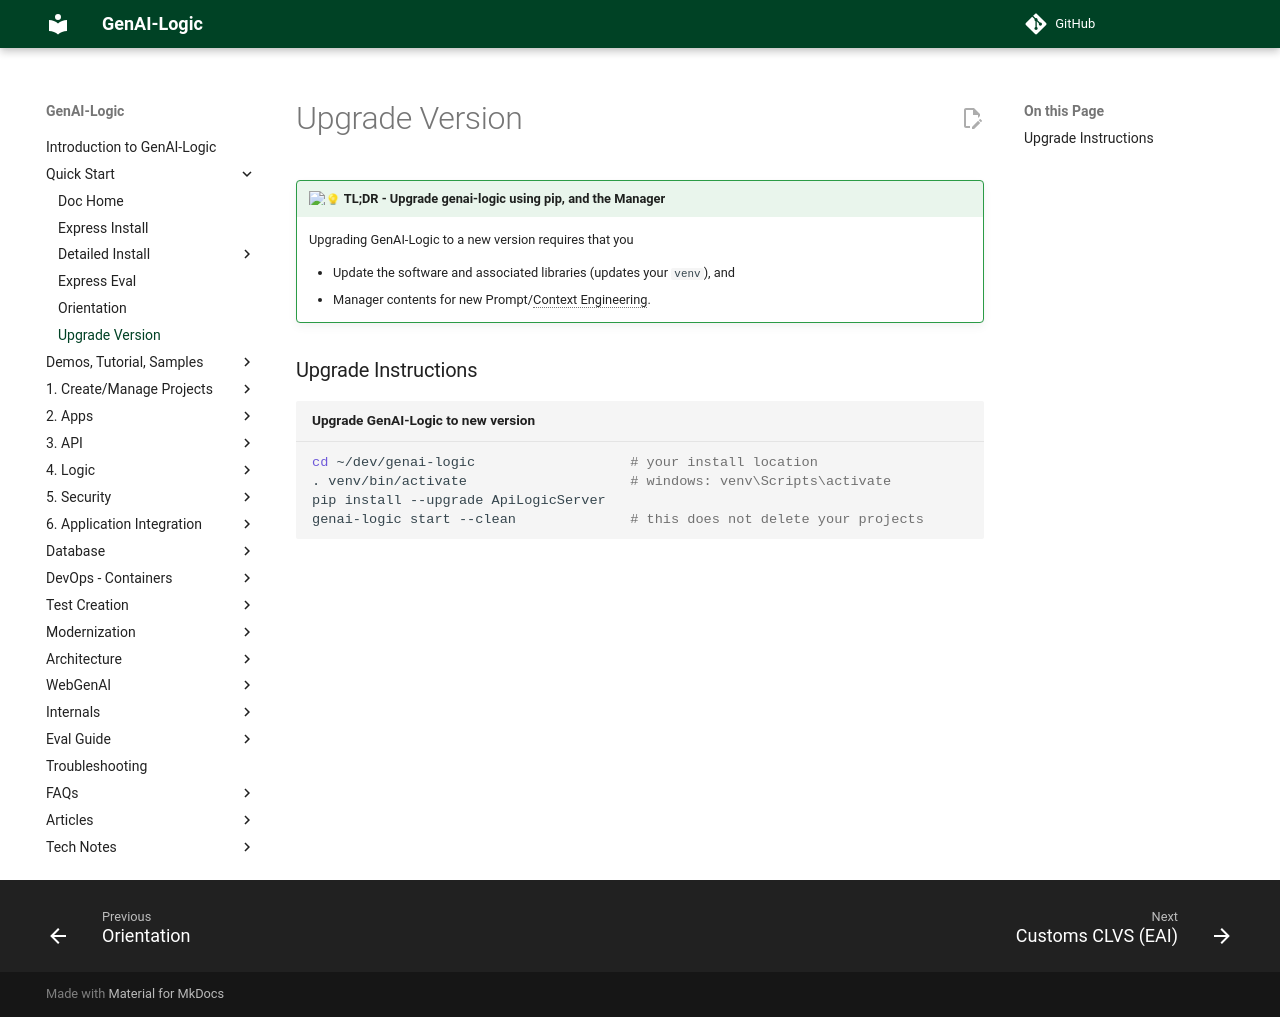

repository: ApiLogicServer/Docs · page: Install-Upgrade/index.html · generator: jekyll

!!! pied-piper ":bulb: TL;DR - Upgrade genai-logic using pip, and the Manager"

    Upgrading GenAI-Logic to a new version requires that you 
    
    * Update the software and associated libraries (updates your `venv`), and
    * Manager contents for new Prompt/Context Engineering.


## Upgrade Instructions

```bash title="Upgrade GenAI-Logic to new version"
cd ~/dev/genai-logic                   # your install location
. venv/bin/activate                    # windows: venv\Scripts\activate 
pip install --upgrade ApiLogicServer
genai-logic start --clean              # this does not delete your projects
```
